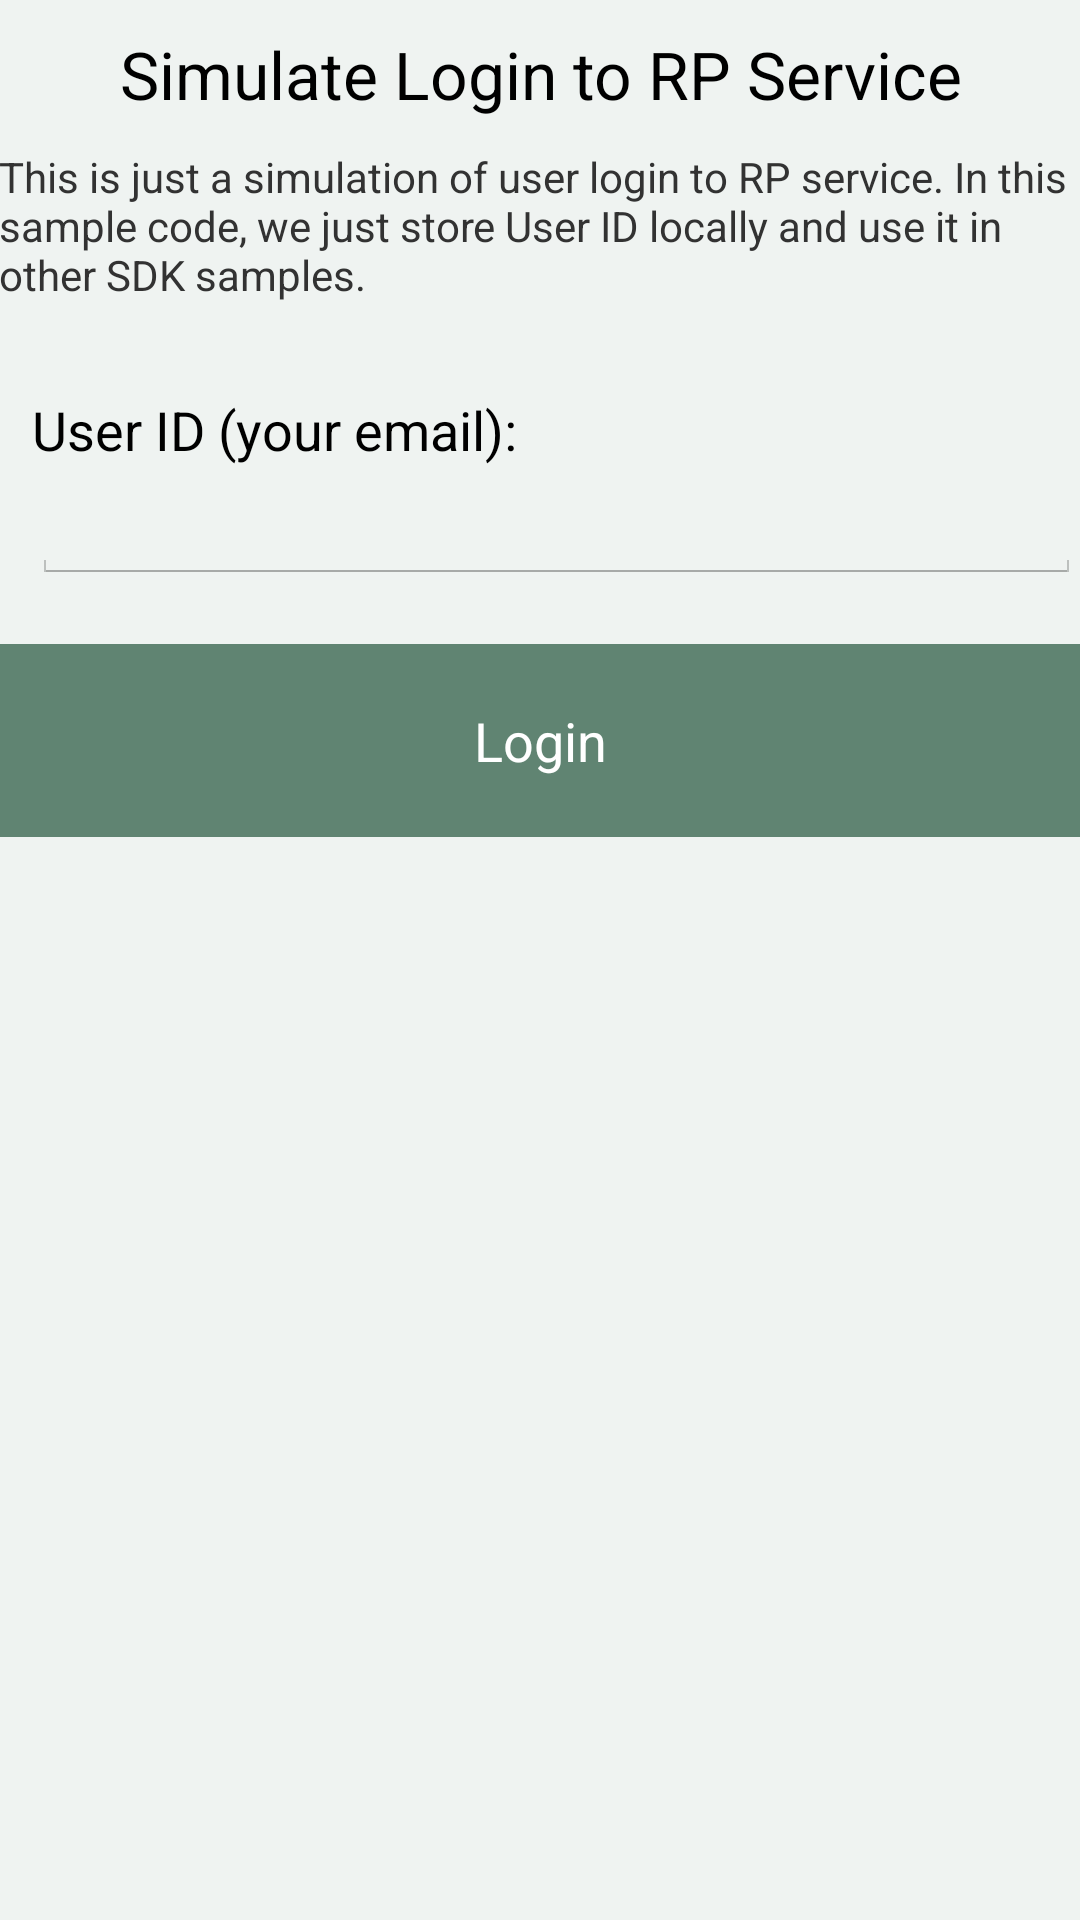

Write the Android layout XML for this screen, with the resource values it uses.
<!-- AndroidManifest.xml: application theme android:Theme.Holo.Light.DarkActionBar -->
<!-- res/layout/activity_login.xml -->
<RelativeLayout xmlns:tools="http://schemas.android.com/tools"
    android:layout_width="match_parent"
    android:layout_height="match_parent"
    android:paddingBottom="@dimen/activity_vertical_margin"
    android:paddingLeft="@dimen/activity_horizontal_margin"
    android:paddingRight="@dimen/activity_horizontal_margin"
    android:paddingTop="@dimen/activity_vertical_margin"
    android:background="@color/light_background"
    tools:context=".LoginActivity" xmlns:android="http://schemas.android.com/apk/res/android">

    <TextView
        android:id="@+id/textTop"
        android:layout_width="wrap_content"
        android:layout_height="wrap_content"
        android:layout_alignParentLeft="false"
        android:layout_alignParentRight="false"
        android:layout_alignParentTop="true"
        android:layout_centerHorizontal="true"
        android:gravity="center_horizontal"
        android:paddingBottom="10dp"
        android:paddingLeft="25dp"
        android:paddingRight="25dp"
        android:paddingTop="10dp"
        android:text="Simulate Login to RP Service"
        android:textAlignment="center"
        android:textAppearance="?android:attr/textAppearanceLarge" />

    <TextView
        android:id="@+id/textUnpairDeviceInfo"
        android:layout_width="wrap_content"
        android:layout_height="wrap_content"
        android:layout_below="@id/textTop"
        android:text="This is just a simulation of user login to RP service. In this sample code, we just store User ID locally and use it in other SDK samples."
        android:textAppearance="?android:attr/textAppearanceSmall" />

    <LinearLayout
        android:id="@+id/inputLayout"
        android:layout_width="fill_parent"
        android:layout_height="wrap_content"
        android:layout_below="@id/textUnpairDeviceInfo"
        android:layout_marginLeft="11dp"
        android:orientation="vertical"
        android:paddingTop="20dp" >

        <TextView
            android:id="@+id/textView1"
            android:layout_width="wrap_content"
            android:layout_height="wrap_content"
            android:paddingTop="10dp"
            android:text="User ID (your email):"
            android:textAppearance="?android:attr/textAppearanceMedium" />

        <EditText
            android:id="@+id/editTextUserId"
            android:layout_width="match_parent"
            android:layout_height="wrap_content"
            android:ems="10"
            android:inputType="textEmailAddress" />

    </LinearLayout>
    
    <Button
        android:id="@+id/buttonLogin"
        android:layout_width="fill_parent"
        android:layout_height="wrap_content"
        android:layout_below="@id/inputLayout"
        android:layout_centerHorizontal="true"
        android:layout_marginTop="20dp"
        android:background="@color/default_button_background"
        android:minWidth="72dip"
        android:padding="20dp"
        android:text="Login"
        android:textColor="@color/default_button_text" />

</RelativeLayout>
<!-- resources referenced by this layout -->
<resources>
  <color name="default_button_background">#608472</color>
  <color name="default_button_text">#ffffff</color>
  <color name="light_background">#eff3f1</color>
</resources>
